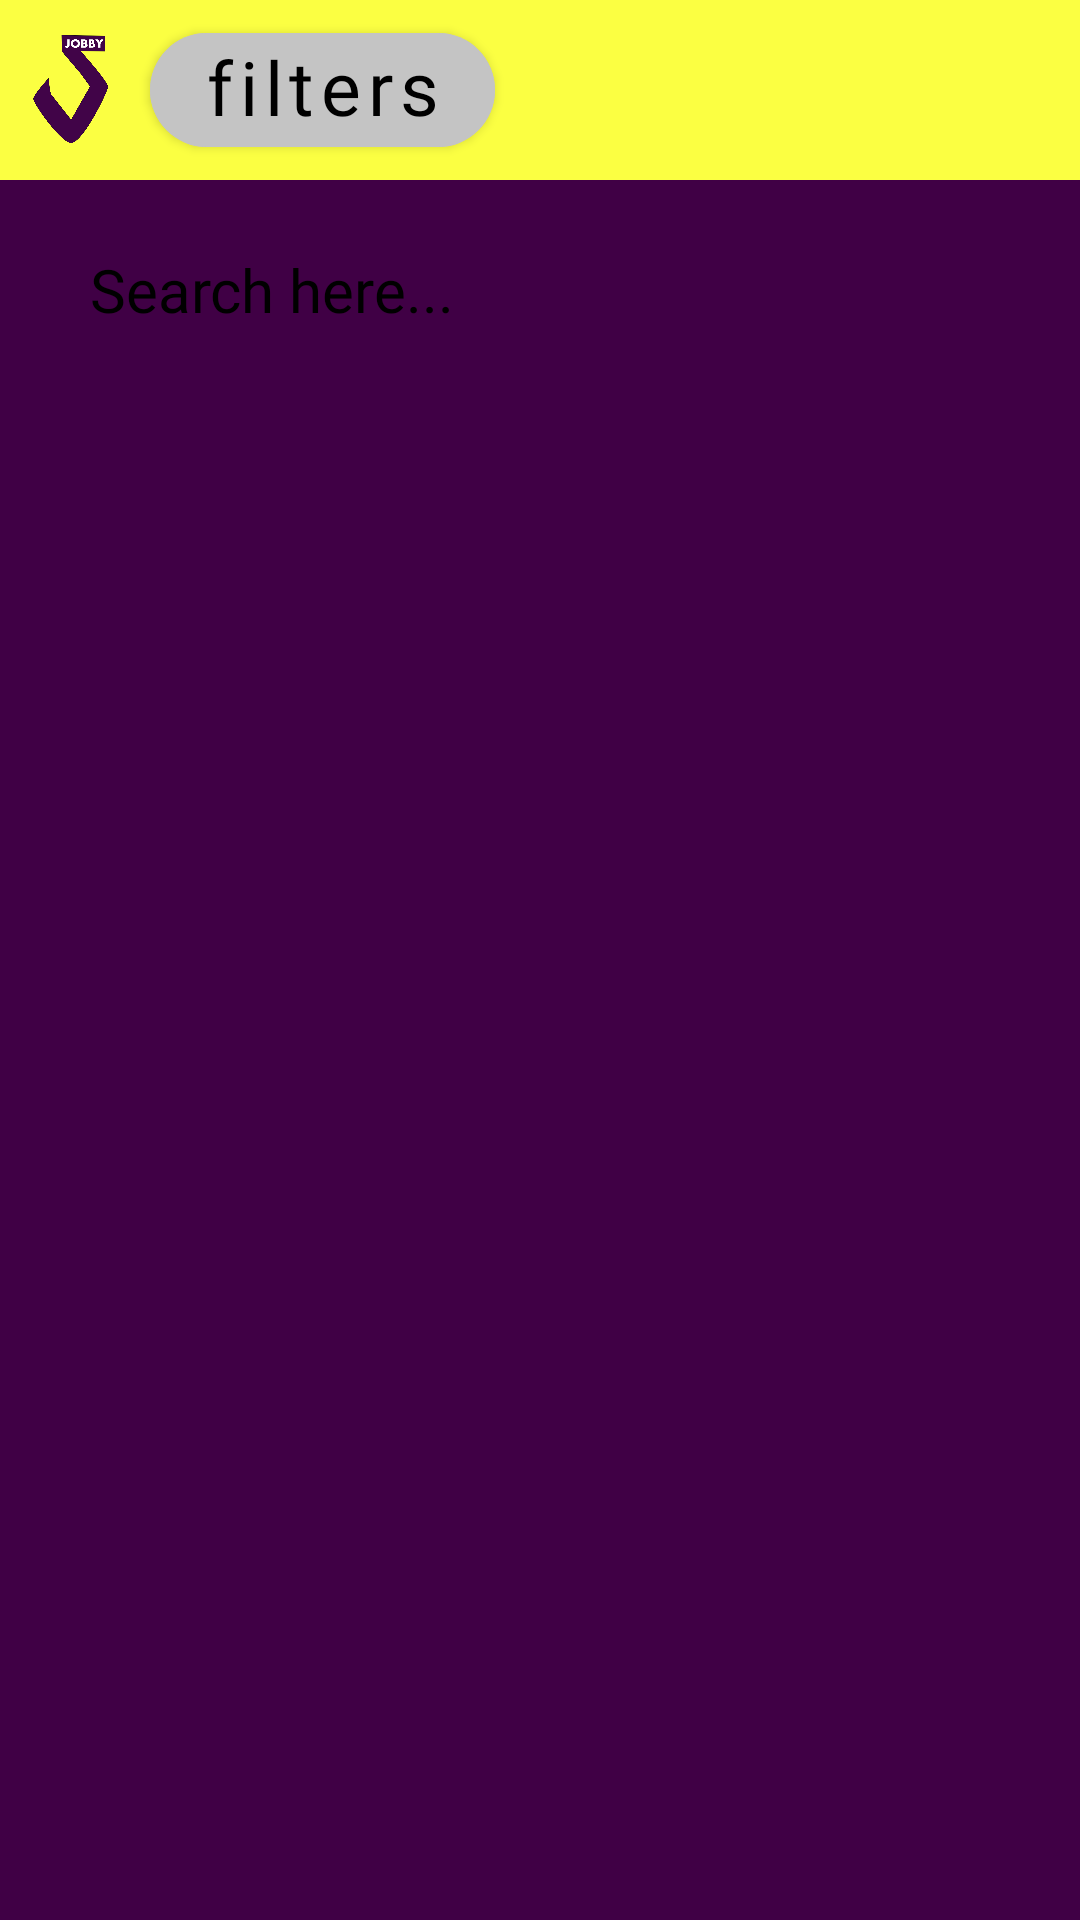

Layout XML and referenced resources for this Android screen:
<!-- AndroidManifest.xml: application theme Theme.Jobby -->
<!-- res/layout/activity_lowongan_pekerjaan.xml -->
<?xml version="1.0" encoding="utf-8"?>
<RelativeLayout xmlns:android="http://schemas.android.com/apk/res/android"
    xmlns:app="http://schemas.android.com/apk/res-auto"
    xmlns:tools="http://schemas.android.com/tools"
    android:id="@+id/lpparent"
    android:layout_width="match_parent"
    android:layout_height="match_parent"
    android:background="@color/dark_purple"
    tools:context=".LowonganPekerjaanActivity">

    <androidx.appcompat.widget.Toolbar
        android:id="@+id/toolbar"
        android:layout_width="match_parent"
        android:layout_height="60dp"
        android:background="@color/yellow2" />

    <ImageView
        android:id="@+id/lpjobbylogo"
        android:layout_width="50dp"
        android:layout_height="50dp"
        android:layout_marginTop="5dp"
        android:contentDescription="@string/app_name"
        android:src="@mipmap/jobbylogo" />

    <com.google.android.material.button.MaterialButton
        android:id="@+id/lpbtnFilter"
        android:layout_width="115dp"
        android:layout_height="50dp"
        android:layout_marginTop="5dp"
        android:layout_toEndOf="@+id/lpjobbylogo"
        android:backgroundTint="@color/gray"
        android:fontFamily="@font/pangolin"
        android:includeFontPadding="false"
        android:text="@string/filters"
        android:textAllCaps="false"
        android:textColor="@color/black"
        android:textSize="25sp"
        app:cornerRadius="20dp" />

    <EditText
        android:id="@+id/lpEditText"
        android:layout_width="match_parent"
        android:layout_height="45dp"
        android:layout_below="@+id/lpjobbylogo"
        android:layout_marginStart="10dp"
        android:layout_marginTop="20dp"
        android:layout_marginEnd="10dp"
        android:background="@drawable/rounded_edit_text"
        android:fontFamily="@font/pangolin"
        android:hint="@string/search"
        android:paddingStart="20dp"
        android:paddingTop="10dp"
        android:paddingEnd="20dp"
        android:paddingBottom="10dp"
        android:textColor="@color/black"
        android:textColorHint="@color/black"
        android:textSize="20sp"
        android:inputType="text"
        android:importantForAutofill="no"/>

    <androidx.recyclerview.widget.RecyclerView
        android:layout_width="wrap_content"
        android:layout_height="match_parent"
        android:id="@+id/lpRecView"
        android:layout_below="@+id/lpEditText"
        android:layout_centerHorizontal="true"/>


</RelativeLayout>
<!-- resources referenced by this layout -->
<resources>
  <color name="black">#FF000000</color>
  <color name="dark_purple">#400045</color>
  <color name="gray">#C4C4C4</color>
  <color name="yellow2">#FBFF42</color>
  <!-- mipmap jobbylogo: png bitmap (mipmap-xxhdpi, 52740 bytes) -->
  <string name="app_name">Jobby</string>
  <string name="filters">filters</string>
  <string name="search">Search here...</string>
  <style name="Theme.Jobby" parent="Theme.MaterialComponents.NoActionBar">
          
          <item name="colorPrimary">@color/purple_500</item>
          <item name="colorPrimaryVariant">@color/black</item>
          <item name="colorOnPrimary">@color/white</item>
          
          <item name="colorSecondary">@color/teal_200</item>
          <item name="colorSecondaryVariant">@color/teal_700</item>
          <item name="colorOnSecondary">@color/black</item>
          
          <item name="android:statusBarColor" tools:targetApi="l">?attr/colorPrimaryVariant</item>
          
      </style>
  <color name="purple_500">#FF6200EE</color>
  <color name="white">#FFFFFFFF</color>
  <color name="teal_200">#FF03DAC5</color>
  <color name="teal_700">#FF018786</color>
</resources>
